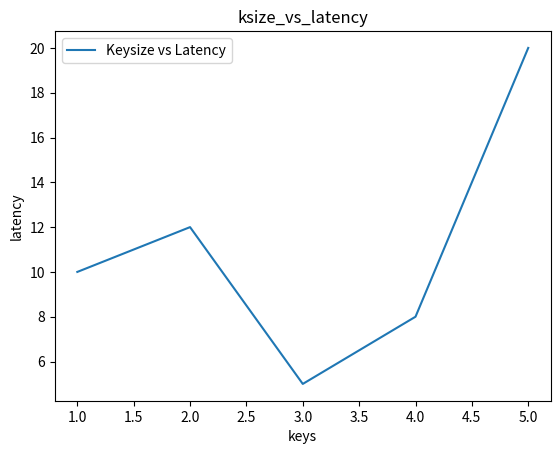

Write the Python code that produced this figure. (Note: this script raises an exception after producing the figure.)
import matplotlib.pyplot as plt


# need: s3_put_time, readfn_start_time, Key, ksize, vsize

'''
input: x_values (key sizes) & y_values (latencies)
'''
def ksize_vs_latency(x_vals, y_vals):
    pass


'''
input: x_values (value sizes) & y_values (latencies)
'''
def vsize_vs_latency():
    pass

def gen_line_graph(x_vals, y_vals, x_label="x-axis", y_label="y-axis", title="Line graph", despath=None):
    plt.plot(x_vals, y_vals, label='Keysize vs Latency')

    plt.xlabel(x_label)
    plt.ylabel(y_label)
    plt.title(title)
    plt.legend()
    
    plt.savefig(despath)




def master_viz_gen():

    pass

x_values = [1, 2, 3, 4, 5]
y_values = [10, 12, 5, 8, 20]

# Generate and display the line graph
gen_line_graph(x_values, y_values,"keys", "latency", "ksize_vs_latency","../plots/ksize_vs_latency.png")